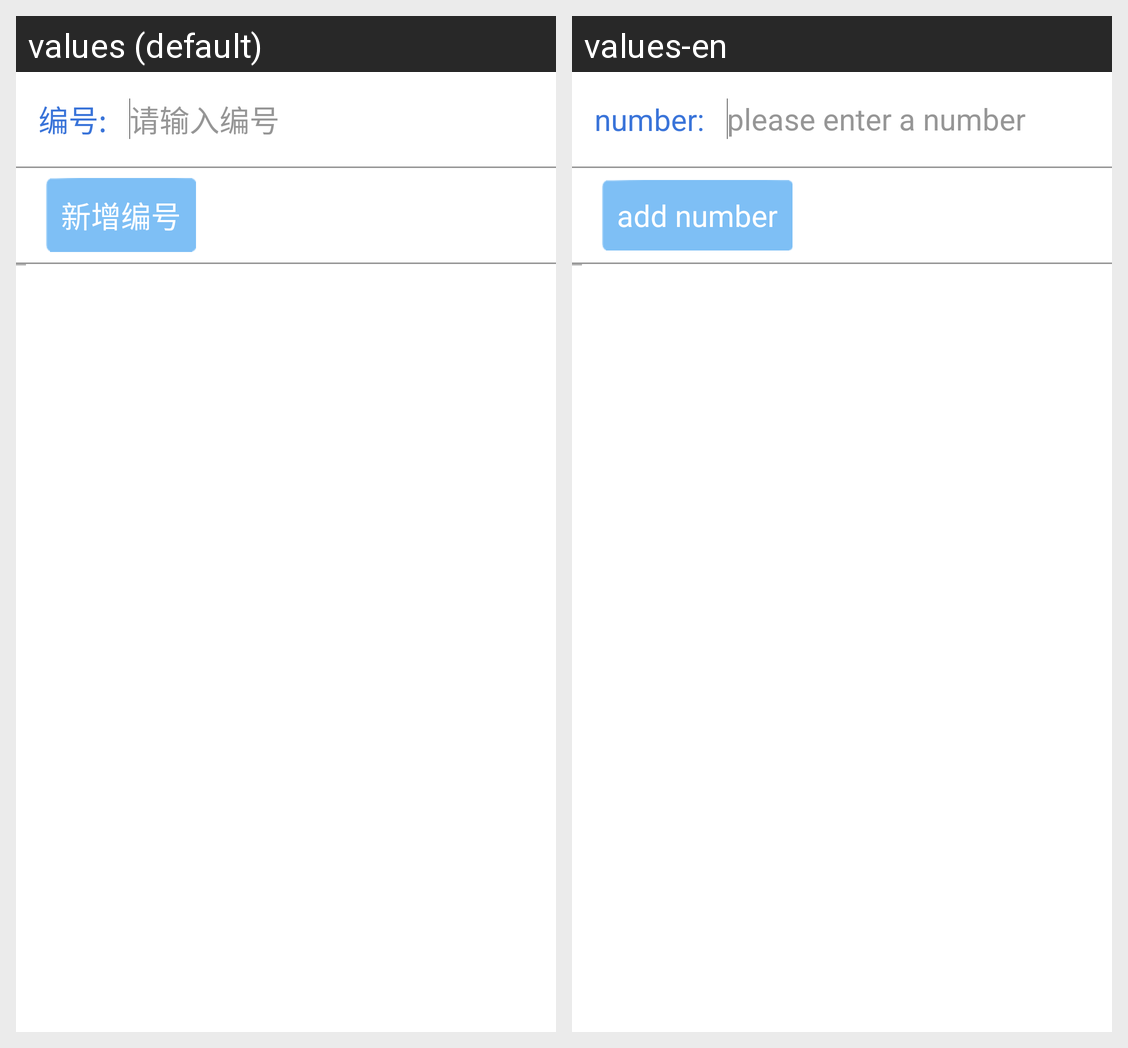

The Android screen above is rendered under two locales of the same app. Produce the string resources it draws, with the default and per-locale values.
Android screen res/layout/activity_in_stock_main.xml rendered under 2 locales, left to right: values (default), values-en. Device: Nexus 5 (rendered at 1080×1920; each locale shown at half size, 540×960, under a caption strip naming it); theme MyCustomTheme.
Strings drawn on this screen, with the default value and each locale's value (text and hints the layout hard-codes, and strings that could not be matched under every locale, appear in the picture but are not listed):

number_tv
  values: 编号:
  values-en: number:

enter_number
  values: 请输入编号
  values-en: please enter a number

add_number_location
  values: 新增编号
  values-en: add number
